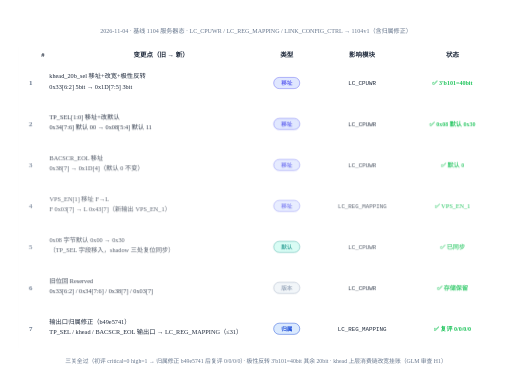
t = 0.00 s
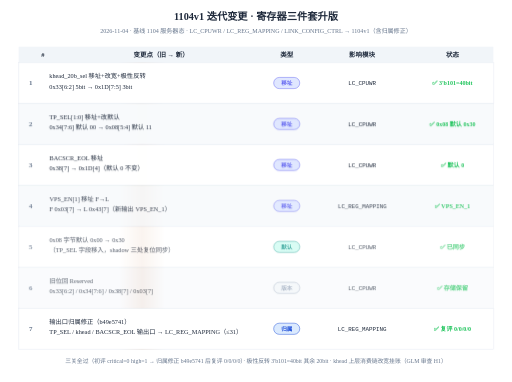
t = 2.00 s
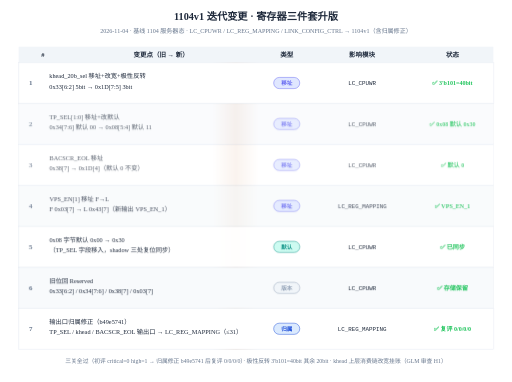
t = 3.28 s
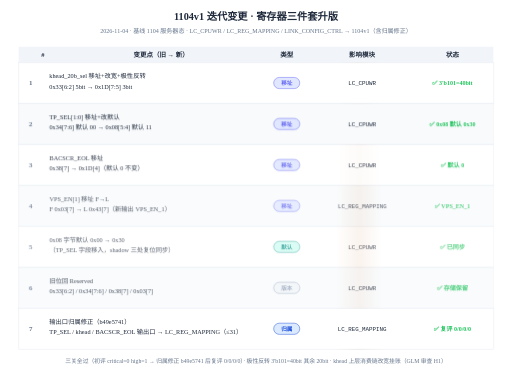
t = 4.96 s
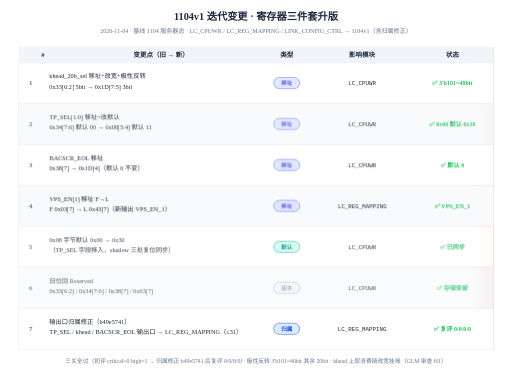
t = 6.84 s
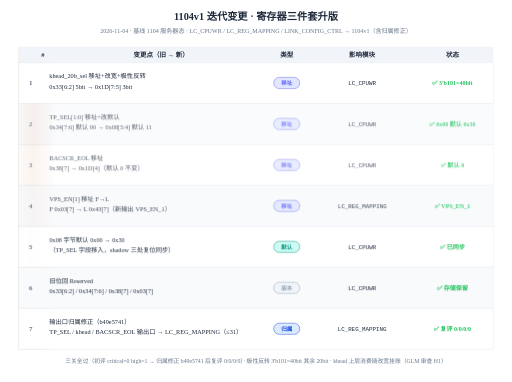
t = 8.52 s

The animated SVG that drew these frames (rendered in a browser with its animation timeline set to each time). Animation: 13 CSS @keyframes rules; one cycle of 10.00 s, repeats indefinitely.

<?xml version="1.0" encoding="UTF-8"?>
<svg xmlns="http://www.w3.org/2000/svg" width="1100" height="820" viewBox="0 0 1100 820" style="background:#ffffff">
<rect width="1100" height="820" fill="#ffffff"/>
<text x="550.0" y="42" text-anchor="middle" class="title" font-size="22" font-weight="bold" fill="#1e293b">1104v1 迭代变更 · 寄存器三件套升版</text>
<text x="550.0" y="70" text-anchor="middle" font-size="13" fill="#64748b">2026-11-04 · 基线 1104 服务器态 · LC_CPUWR / LC_REG_MAPPING / LINK_CONFIG_CTRL → 1104v1（含归属修正）</text>
<defs><linearGradient id="sweepG-1" gradientUnits="userSpaceOnUse" x1="-640" y1="0" x2="620" y2="0"><stop offset="0" stop-color="#b45309" stop-opacity="0"/><stop offset="0.46" stop-color="#b45309" stop-opacity="0"/><stop offset="0.5" stop-color="#b45309" stop-opacity="0.30"/><stop offset="0.54" stop-color="#b45309" stop-opacity="0"/><stop offset="1" stop-color="#b45309" stop-opacity="0"/></linearGradient><clipPath id="sweepC-1"><rect x="40" y="100" width="1020" height="650"/></clipPath></defs><g clip-path="url(#sweepC-1)"><rect class="sweepband" x="-640" y="100" width="1260" height="650" fill="url(#sweepG-1)" style="--sweepP:1260px"/></g><rect class="head" x="40" y="100" width="1020" height="34" fill="#f1f5f9"/>
<text x="92.0" y="122" text-anchor="middle" font-size="14" font-weight="700" fill="#1e293b">#</text>
<text x="346.0" y="122" text-anchor="middle" font-size="14" font-weight="700" fill="#1e293b">变更点（旧 → 新）</text>
<text x="616.0" y="122" text-anchor="middle" font-size="14" font-weight="700" fill="#1e293b">类型</text>
<text x="778.0" y="122" text-anchor="middle" font-size="14" font-weight="700" fill="#1e293b">影响模块</text>
<text x="972.0" y="122" text-anchor="middle" font-size="14" font-weight="700" fill="#1e293b">状态</text>
<rect class="row" style="animation-delay:0.15s" x="40" y="134" width="1020" height="88" fill="#ffffff" stroke="#e2e8f0" stroke-width="1"/>
<text x="66.0" y="183.0" text-anchor="middle" font-size="15" font-weight="700" fill="#64748b">1</text>
<text x="106" y="168.0" font-size="13.5" fill="#1e293b">khead_20b_sel 移址+改宽+极性反转</text>
<text x="106" y="190.0" font-size="13.5" fill="#1e293b">0x33[6:2] 5bit → 0x1D[7:5] 3bit</text>
<rect x="588.0" y="166.0" width="56" height="24" rx="12" fill="#e0e7ff" stroke="#6366f1" stroke-width="1"/>
<text x="616.0" y="182.0" text-anchor="middle" font-size="12" font-weight="700" fill="#6366f1">移址</text>
<text x="778.0" y="183.0" text-anchor="middle" font-size="12.5" fill="#1e293b" font-family="Consolas, Monaco, monospace">LC_CPUWR</text>
<text x="972.0" y="183.0" text-anchor="middle" font-size="13" font-weight="700" fill="#22c55e">✅ 3'b101=40bit</text>
<g class="cellwave" style="animation-delay:-0.4s"><rect class="row" style="animation-delay:0.27s" x="40" y="222" width="1020" height="88" fill="#f8fafc" stroke="#e2e8f0" stroke-width="1"/>
<text x="66.0" y="271.0" text-anchor="middle" font-size="15" font-weight="700" fill="#64748b">2</text>
<text x="106" y="256.0" font-size="13.5" fill="#1e293b">TP_SEL[1:0] 移址+改默认</text>
<text x="106" y="278.0" font-size="13.5" fill="#1e293b">0x34[7:6] 默认 00 → 0x08[5:4] 默认 11</text>
<rect x="588.0" y="254.0" width="56" height="24" rx="12" fill="#e0e7ff" stroke="#6366f1" stroke-width="1"/>
<text x="616.0" y="270.0" text-anchor="middle" font-size="12" font-weight="700" fill="#6366f1">移址</text>
<text x="778.0" y="271.0" text-anchor="middle" font-size="12.5" fill="#1e293b" font-family="Consolas, Monaco, monospace">LC_CPUWR</text>
<text x="972.0" y="271.0" text-anchor="middle" font-size="13" font-weight="700" fill="#22c55e">✅ 0x08 默认 0x30</text>
</g><g class="cellwave" style="animation-delay:-0.8s"><rect class="row" style="animation-delay:0.39s" x="40" y="310" width="1020" height="88" fill="#ffffff" stroke="#e2e8f0" stroke-width="1"/>
<text x="66.0" y="359.0" text-anchor="middle" font-size="15" font-weight="700" fill="#64748b">3</text>
<text x="106" y="344.0" font-size="13.5" fill="#1e293b">BACSCR_EOL 移址</text>
<text x="106" y="366.0" font-size="13.5" fill="#1e293b">0x38[7] → 0x1D[4]（默认 0 不变）</text>
<rect x="588.0" y="342.0" width="56" height="24" rx="12" fill="#e0e7ff" stroke="#6366f1" stroke-width="1"/>
<text x="616.0" y="358.0" text-anchor="middle" font-size="12" font-weight="700" fill="#6366f1">移址</text>
<text x="778.0" y="359.0" text-anchor="middle" font-size="12.5" fill="#1e293b" font-family="Consolas, Monaco, monospace">LC_CPUWR</text>
<text x="972.0" y="359.0" text-anchor="middle" font-size="13" font-weight="700" fill="#22c55e">✅ 默认 0</text>
</g><g class="cellwave" style="animation-delay:-1.2s"><rect class="row" style="animation-delay:0.51s" x="40" y="398" width="1020" height="88" fill="#f8fafc" stroke="#e2e8f0" stroke-width="1"/>
<text x="66.0" y="447.0" text-anchor="middle" font-size="15" font-weight="700" fill="#64748b">4</text>
<text x="106" y="432.0" font-size="13.5" fill="#1e293b">VPS_EN[1] 移址 F→L</text>
<text x="106" y="454.0" font-size="13.5" fill="#1e293b">F 0x03[7] → L 0x43[7]（新输出 VPS_EN_1）</text>
<rect x="588.0" y="430.0" width="56" height="24" rx="12" fill="#e0e7ff" stroke="#6366f1" stroke-width="1"/>
<text x="616.0" y="446.0" text-anchor="middle" font-size="12" font-weight="700" fill="#6366f1">移址</text>
<text x="778.0" y="447.0" text-anchor="middle" font-size="12.5" fill="#1e293b" font-family="Consolas, Monaco, monospace">LC_REG_MAPPING</text>
<text x="972.0" y="447.0" text-anchor="middle" font-size="13" font-weight="700" fill="#22c55e">✅ VPS_EN_1</text>
</g><g class="cellwave" style="animation-delay:-1.6s"><rect class="row" style="animation-delay:0.63s" x="40" y="486" width="1020" height="88" fill="#ffffff" stroke="#e2e8f0" stroke-width="1"/>
<text x="66.0" y="535.0" text-anchor="middle" font-size="15" font-weight="700" fill="#64748b">5</text>
<text x="106" y="520.0" font-size="13.5" fill="#1e293b">0x08 字节默认 0x00 → 0x30</text>
<text x="106" y="542.0" font-size="13.5" fill="#1e293b">（TP_SEL 字段移入，shadow 三处复位同步）</text>
<rect x="588.0" y="518.0" width="56" height="24" rx="12" fill="#ccfbf1" stroke="#0d9488" stroke-width="1"/>
<text x="616.0" y="534.0" text-anchor="middle" font-size="12" font-weight="700" fill="#0d9488">默认</text>
<text x="778.0" y="535.0" text-anchor="middle" font-size="12.5" fill="#1e293b" font-family="Consolas, Monaco, monospace">LC_CPUWR</text>
<text x="972.0" y="535.0" text-anchor="middle" font-size="13" font-weight="700" fill="#22c55e">✅ 已同步</text>
</g><g class="cellwave" style="animation-delay:-2.0s"><rect class="row" style="animation-delay:0.75s" x="40" y="574" width="1020" height="88" fill="#f8fafc" stroke="#e2e8f0" stroke-width="1"/>
<text x="66.0" y="623.0" text-anchor="middle" font-size="15" font-weight="700" fill="#64748b">6</text>
<text x="106" y="608.0" font-size="13.5" fill="#1e293b">旧位回 Reserved</text>
<text x="106" y="630.0" font-size="13.5" fill="#1e293b">0x33[6:2] / 0x34[7:6] / 0x38[7] / 0x03[7]</text>
<rect x="588.0" y="606.0" width="56" height="24" rx="12" fill="#f1f5f9" stroke="#94a3b8" stroke-width="1"/>
<text x="616.0" y="622.0" text-anchor="middle" font-size="12" font-weight="700" fill="#94a3b8">版本</text>
<text x="778.0" y="623.0" text-anchor="middle" font-size="12.5" fill="#1e293b" font-family="Consolas, Monaco, monospace">LC_CPUWR</text>
<text x="972.0" y="623.0" text-anchor="middle" font-size="13" font-weight="700" fill="#22c55e">✅ 存储保留</text>
</g><rect class="row" style="animation-delay:0.87s" x="40" y="662" width="1020" height="88" fill="#ffffff" stroke="#e2e8f0" stroke-width="1"/>
<text x="66.0" y="711.0" text-anchor="middle" font-size="15" font-weight="700" fill="#64748b">7</text>
<text x="106" y="696.0" font-size="13.5" fill="#1e293b">输出口归属修正（b49e5741）</text>
<text x="106" y="718.0" font-size="13.5" fill="#1e293b">TP_SEL / khead / BACSCR_EOL 输出口 → LC_REG_MAPPING（≤31）</text>
<rect x="588.0" y="694.0" width="56" height="24" rx="12" fill="#dbeafe" stroke="#1d4ed8" stroke-width="1"/>
<text x="616.0" y="710.0" text-anchor="middle" font-size="12" font-weight="700" fill="#1d4ed8">归属</text>
<text x="778.0" y="711.0" text-anchor="middle" font-size="12.5" fill="#1e293b" font-family="Consolas, Monaco, monospace">LC_REG_MAPPING</text>
<text x="972.0" y="711.0" text-anchor="middle" font-size="13" font-weight="700" fill="#22c55e">✅ 复评 0/0/0/0</text>
<text x="550.0" y="780" text-anchor="middle" font-size="12.5" fill="#64748b">三关全过（初评 critical=0 high=1 → 归属修正 b49e5741 后复评 0/0/0/0）· 极性反转 3'b101=40bit 其余 20bit · khead 上层消费链改宽挂账（GLM 审查 H1）</text>
<style>
.row{opacity:0;animation:rowIn .55s cubic-bezier(.22,.7,.3,1) forwards}
.head{opacity:0;animation:rowIn .55s cubic-bezier(.22,.7,.3,1) forwards}
.title{opacity:0;animation:rowIn .5s cubic-bezier(.22,.7,.3,1) forwards}
@keyframes rowIn{from{opacity:0;transform:translateY(10px)}to{opacity:1;transform:none}}
.draw{stroke-dasharray:100;animation:drawIn .6s cubic-bezier(.4,0,.2,1) forwards}
@keyframes drawIn{from{stroke-dashoffset:100}to{stroke-dashoffset:0}}
.fade{opacity:0;animation:fadeIn .6s ease forwards}
@keyframes fadeIn{to{opacity:1}}
.flowdot{fill:none;stroke-linecap:round;stroke-dasharray:9 91;stroke-width:3.5;animation:flow 2.6s linear infinite}
@keyframes flow{to{stroke-dashoffset:-100}}
.flowtail{fill:none;stroke-linecap:round;stroke-dasharray:4 96;stroke-width:8;opacity:.25;animation:flow 2.6s linear infinite}
.pulse{transform-box:fill-box;transform-origin:center;animation:pulse 2.8s ease-in-out infinite}
@keyframes pulse{0%,100%{opacity:1;filter:drop-shadow(0 0 0 rgba(180,83,9,0))}50%{opacity:.8;filter:drop-shadow(0 0 10px rgba(180,83,9,.75))}}
.pulse-t{transform-box:fill-box;transform-origin:center;animation:pulseT 2.8s ease-in-out infinite}
@keyframes pulseT{0%,100%{opacity:1;filter:drop-shadow(0 0 0 rgba(14,116,144,0))}50%{opacity:.8;filter:drop-shadow(0 0 10px rgba(14,116,144,.75))}}
.pulse-b{transform-box:fill-box;transform-origin:center;animation:pulseB 2.8s ease-in-out infinite}
@keyframes pulseB{0%,100%{opacity:1;filter:drop-shadow(0 0 0 rgba(29,78,216,0))}50%{opacity:.8;filter:drop-shadow(0 0 10px rgba(29,78,216,.75))}}
.sweepband{opacity:.85;animation:sweepMove 8s linear infinite}
@keyframes sweepMove{to{transform:translateX(var(--sweepP,160px))}}
.dashgrow{stroke-dasharray:7 5;animation:dashgrow 2.6s linear infinite}
@keyframes dashgrow{from{stroke-dashoffset:72}to{stroke-dashoffset:0}}
.march{animation:march 1.5s linear infinite}
@keyframes march{to{stroke-dashoffset:-16}}
.cellwave{animation:wave 2.6s ease-in-out infinite}
@keyframes wave{0%,100%{opacity:1}50%{opacity:.72}}
.breathe{animation:br 3.2s ease-in-out infinite}
@keyframes br{0%,100%{opacity:1}50%{opacity:.55}}
.step{animation:stepLit 6s ease-in-out infinite}
@keyframes stepLit{0%,16%{filter:drop-shadow(0 0 9px rgba(29,78,216,.85))}24%,92%{filter:drop-shadow(0 0 0 rgba(29,78,216,0))}100%{filter:drop-shadow(0 0 9px rgba(29,78,216,.85))}}
@media (prefers-reduced-motion:reduce){*{animation:none!important}.row,.head,.fade,.title{opacity:1!important}.flowdot,.flowtail,.sweepband{display:none!important}}
</style>
</svg>
